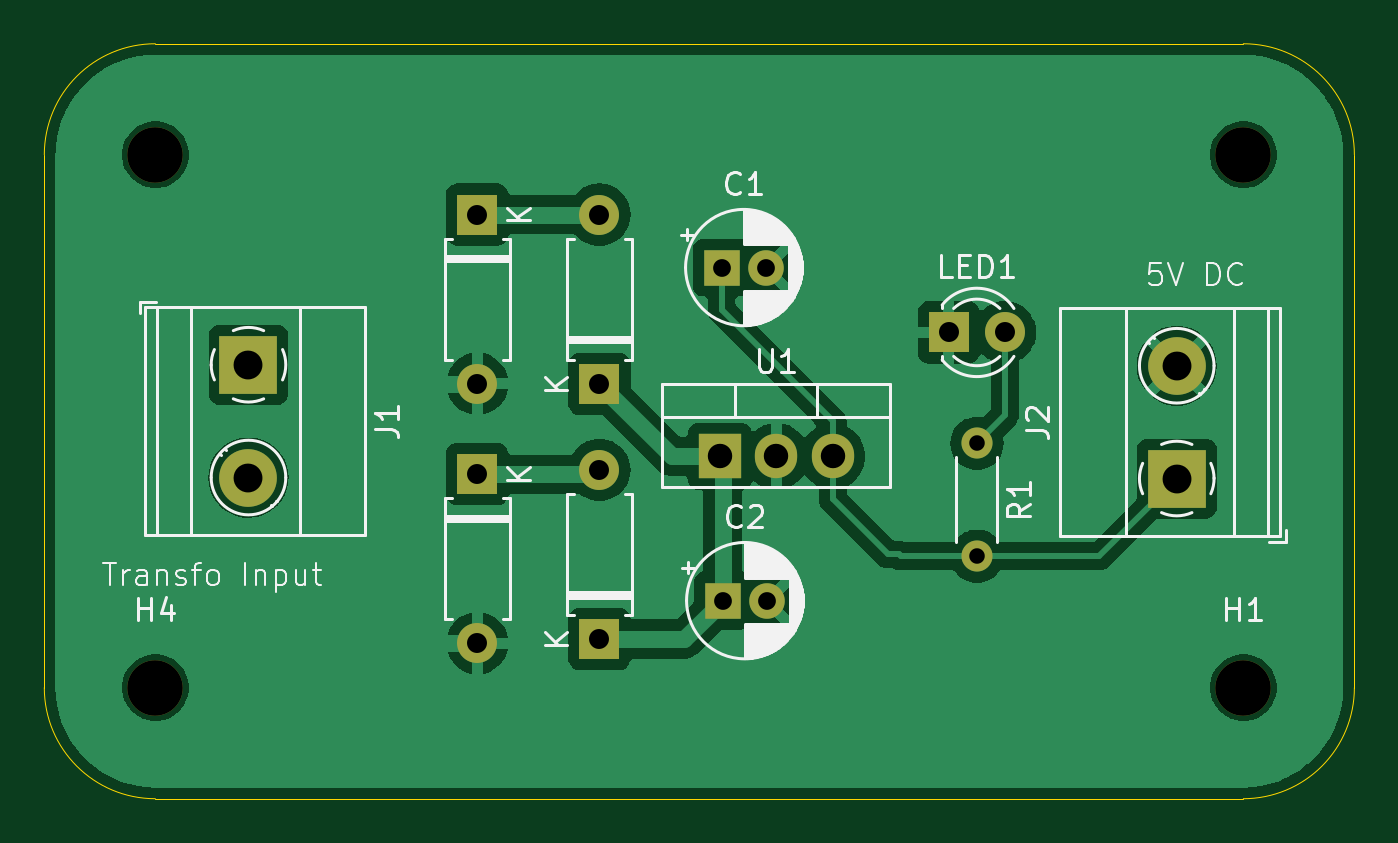
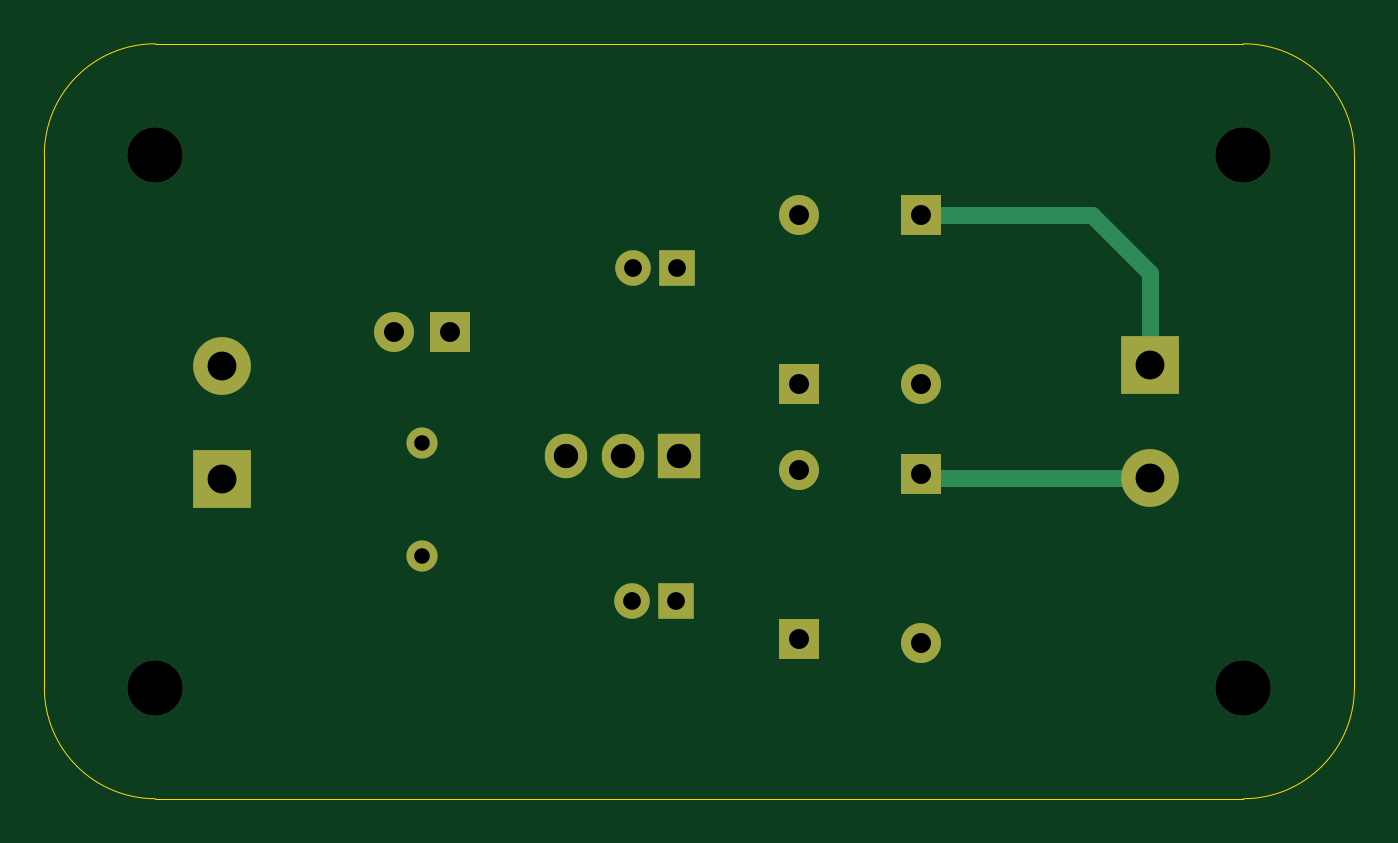
Circuit board: 11 layer files. Board 59.0 x 34.0 mm.
- bottom_copper: Rectifier-B_Cu.gbr (3014 bytes)
- bottom_mask: Rectifier-B_Mask.gbr (1794 bytes)
- paste: Rectifier-B_Paste.gbr (451 bytes)
- bottom_silk: Rectifier-B_Silkscreen.gbr (452 bytes)
- outline: Rectifier-Edge_Cuts.gbr (983 bytes)
- top_copper: Rectifier-F_Cu.gbr (50404 bytes)
- top_mask: Rectifier-F_Mask.gbr (1794 bytes)
- paste: Rectifier-F_Paste.gbr (451 bytes)
- top_silk: Rectifier-F_Silkscreen.gbr (32393 bytes)
- drill: Rectifier-NPTH.drl (385 bytes)
- drill: Rectifier-PTH.drl (898 bytes)

=== bottom_copper: Rectifier-B_Cu.gbr ===
%TF.GenerationSoftware,KiCad,Pcbnew,8.0.5*%
%TF.CreationDate,2024-12-20T15:16:31+03:00*%
%TF.ProjectId,Rectifier,52656374-6966-4696-9572-2e6b69636164,v01*%
%TF.SameCoordinates,Original*%
%TF.FileFunction,Copper,L2,Bot*%
%TF.FilePolarity,Positive*%
%FSLAX46Y46*%
G04 Gerber Fmt 4.6, Leading zero omitted, Abs format (unit mm)*
G04 Created by KiCad (PCBNEW 8.0.5) date 2024-12-20 15:16:31*
%MOMM*%
%LPD*%
G01*
G04 APERTURE LIST*
%TA.AperFunction,ComponentPad*%
%ADD10R,1.905000X2.000000*%
%TD*%
%TA.AperFunction,ComponentPad*%
%ADD11O,1.905000X2.000000*%
%TD*%
%TA.AperFunction,ComponentPad*%
%ADD12C,1.400000*%
%TD*%
%TA.AperFunction,ComponentPad*%
%ADD13O,1.400000X1.400000*%
%TD*%
%TA.AperFunction,ComponentPad*%
%ADD14R,1.800000X1.800000*%
%TD*%
%TA.AperFunction,ComponentPad*%
%ADD15C,1.800000*%
%TD*%
%TA.AperFunction,ComponentPad*%
%ADD16R,2.600000X2.600000*%
%TD*%
%TA.AperFunction,ComponentPad*%
%ADD17C,2.600000*%
%TD*%
%TA.AperFunction,ComponentPad*%
%ADD18O,1.800000X1.800000*%
%TD*%
%TA.AperFunction,ComponentPad*%
%ADD19R,1.600000X1.600000*%
%TD*%
%TA.AperFunction,ComponentPad*%
%ADD20C,1.600000*%
%TD*%
%TA.AperFunction,Conductor*%
%ADD21C,0.762000*%
%TD*%
G04 APERTURE END LIST*
D10*
%TO.P,U1,1,VI*%
%TO.N,Net-(D3-K)*%
X145420000Y-61580000D03*
D11*
%TO.P,U1,2,GND*%
%TO.N,GND*%
X147960000Y-61580000D03*
%TO.P,U1,3,VO*%
%TO.N,Net-(J2-Pin_1)*%
X150500000Y-61580000D03*
%TD*%
D12*
%TO.P,R1,1*%
%TO.N,Net-(LED1-A)*%
X157000000Y-61000000D03*
D13*
%TO.P,R1,2*%
%TO.N,Net-(J2-Pin_1)*%
X157000000Y-66080000D03*
%TD*%
D14*
%TO.P,LED1,1,K*%
%TO.N,GND*%
X155725000Y-56000000D03*
D15*
%TO.P,LED1,2,A*%
%TO.N,Net-(LED1-A)*%
X158265000Y-56000000D03*
%TD*%
D16*
%TO.P,J2,1,Pin_1*%
%TO.N,Net-(J2-Pin_1)*%
X166000000Y-62580000D03*
D17*
%TO.P,J2,2,Pin_2*%
%TO.N,GND*%
X166000000Y-57500000D03*
%TD*%
D16*
%TO.P,J1,1,Pin_1*%
%TO.N,Net-(D2-K)*%
X124195000Y-57455000D03*
D17*
%TO.P,J1,2,Pin_2*%
%TO.N,Net-(D1-K)*%
X124195000Y-62535000D03*
%TD*%
D14*
%TO.P,D4,1,K*%
%TO.N,Net-(D3-K)*%
X140000000Y-69810000D03*
D18*
%TO.P,D4,2,A*%
%TO.N,Net-(D1-K)*%
X140000000Y-62190000D03*
%TD*%
D14*
%TO.P,D3,1,K*%
%TO.N,Net-(D3-K)*%
X140000000Y-58310000D03*
D18*
%TO.P,D3,2,A*%
%TO.N,Net-(D2-K)*%
X140000000Y-50690000D03*
%TD*%
D14*
%TO.P,D2,1,K*%
%TO.N,Net-(D2-K)*%
X134500000Y-50690000D03*
D18*
%TO.P,D2,2,A*%
%TO.N,GND*%
X134500000Y-58310000D03*
%TD*%
D14*
%TO.P,D1,1,K*%
%TO.N,Net-(D1-K)*%
X134500000Y-62380000D03*
D18*
%TO.P,D1,2,A*%
%TO.N,GND*%
X134500000Y-70000000D03*
%TD*%
D19*
%TO.P,C2,1*%
%TO.N,Net-(D3-K)*%
X145544888Y-68080000D03*
D20*
%TO.P,C2,2*%
%TO.N,GND*%
X147544888Y-68080000D03*
%TD*%
D19*
%TO.P,C1,1*%
%TO.N,Net-(J2-Pin_1)*%
X145500000Y-53080000D03*
D20*
%TO.P,C1,2*%
%TO.N,GND*%
X147500000Y-53080000D03*
%TD*%
D21*
%TO.N,Net-(D2-K)*%
X126810000Y-50690000D02*
X134500000Y-50690000D01*
X124195000Y-53305000D02*
X126810000Y-50690000D01*
X124195000Y-57455000D02*
X124195000Y-53305000D01*
%TO.N,Net-(D1-K)*%
X134345000Y-62535000D02*
X134500000Y-62380000D01*
X124195000Y-62535000D02*
X134345000Y-62535000D01*
%TD*%
M02*

=== bottom_mask: Rectifier-B_Mask.gbr ===
%TF.GenerationSoftware,KiCad,Pcbnew,8.0.5*%
%TF.CreationDate,2024-12-20T15:16:31+03:00*%
%TF.ProjectId,Rectifier,52656374-6966-4696-9572-2e6b69636164,v01*%
%TF.SameCoordinates,Original*%
%TF.FileFunction,Soldermask,Bot*%
%TF.FilePolarity,Negative*%
%FSLAX46Y46*%
G04 Gerber Fmt 4.6, Leading zero omitted, Abs format (unit mm)*
G04 Created by KiCad (PCBNEW 8.0.5) date 2024-12-20 15:16:31*
%MOMM*%
%LPD*%
G01*
G04 APERTURE LIST*
%ADD10R,1.905000X2.000000*%
%ADD11O,1.905000X2.000000*%
%ADD12C,1.400000*%
%ADD13O,1.400000X1.400000*%
%ADD14R,1.800000X1.800000*%
%ADD15C,1.800000*%
%ADD16R,2.600000X2.600000*%
%ADD17C,2.600000*%
%ADD18C,2.500000*%
%ADD19O,1.800000X1.800000*%
%ADD20R,1.600000X1.600000*%
%ADD21C,1.600000*%
G04 APERTURE END LIST*
D10*
%TO.C,U1*%
X145420000Y-61580000D03*
D11*
X147960000Y-61580000D03*
X150500000Y-61580000D03*
%TD*%
D12*
%TO.C,R1*%
X157000000Y-61000000D03*
D13*
X157000000Y-66080000D03*
%TD*%
D14*
%TO.C,LED1*%
X155725000Y-56000000D03*
D15*
X158265000Y-56000000D03*
%TD*%
D16*
%TO.C,J2*%
X166000000Y-62580000D03*
D17*
X166000000Y-57500000D03*
%TD*%
D16*
%TO.C,J1*%
X124195000Y-57455000D03*
D17*
X124195000Y-62535000D03*
%TD*%
D18*
%TO.C,H4*%
X120000000Y-72000000D03*
%TD*%
%TO.C,H3*%
X169000000Y-48000000D03*
%TD*%
%TO.C,H2*%
X120000000Y-48000000D03*
%TD*%
%TO.C,H1*%
X169000000Y-72000000D03*
%TD*%
D14*
%TO.C,D4*%
X140000000Y-69810000D03*
D19*
X140000000Y-62190000D03*
%TD*%
D14*
%TO.C,D3*%
X140000000Y-58310000D03*
D19*
X140000000Y-50690000D03*
%TD*%
D14*
%TO.C,D2*%
X134500000Y-50690000D03*
D19*
X134500000Y-58310000D03*
%TD*%
D14*
%TO.C,D1*%
X134500000Y-62380000D03*
D19*
X134500000Y-70000000D03*
%TD*%
D20*
%TO.C,C2*%
X145544888Y-68080000D03*
D21*
X147544888Y-68080000D03*
%TD*%
D20*
%TO.C,C1*%
X145500000Y-53080000D03*
D21*
X147500000Y-53080000D03*
%TD*%
M02*

=== paste: Rectifier-B_Paste.gbr ===
%TF.GenerationSoftware,KiCad,Pcbnew,8.0.5*%
%TF.CreationDate,2024-12-20T15:16:31+03:00*%
%TF.ProjectId,Rectifier,52656374-6966-4696-9572-2e6b69636164,v01*%
%TF.SameCoordinates,Original*%
%TF.FileFunction,Paste,Bot*%
%TF.FilePolarity,Positive*%
%FSLAX46Y46*%
G04 Gerber Fmt 4.6, Leading zero omitted, Abs format (unit mm)*
G04 Created by KiCad (PCBNEW 8.0.5) date 2024-12-20 15:16:31*
%MOMM*%
%LPD*%
G01*
G04 APERTURE LIST*
G04 APERTURE END LIST*
M02*

=== bottom_silk: Rectifier-B_Silkscreen.gbr ===
%TF.GenerationSoftware,KiCad,Pcbnew,8.0.5*%
%TF.CreationDate,2024-12-20T15:16:31+03:00*%
%TF.ProjectId,Rectifier,52656374-6966-4696-9572-2e6b69636164,v01*%
%TF.SameCoordinates,Original*%
%TF.FileFunction,Legend,Bot*%
%TF.FilePolarity,Positive*%
%FSLAX46Y46*%
G04 Gerber Fmt 4.6, Leading zero omitted, Abs format (unit mm)*
G04 Created by KiCad (PCBNEW 8.0.5) date 2024-12-20 15:16:31*
%MOMM*%
%LPD*%
G01*
G04 APERTURE LIST*
G04 APERTURE END LIST*
M02*

=== outline: Rectifier-Edge_Cuts.gbr ===
%TF.GenerationSoftware,KiCad,Pcbnew,8.0.5*%
%TF.CreationDate,2024-12-20T15:16:31+03:00*%
%TF.ProjectId,Rectifier,52656374-6966-4696-9572-2e6b69636164,v01*%
%TF.SameCoordinates,Original*%
%TF.FileFunction,Profile,NP*%
%FSLAX46Y46*%
G04 Gerber Fmt 4.6, Leading zero omitted, Abs format (unit mm)*
G04 Created by KiCad (PCBNEW 8.0.5) date 2024-12-20 15:16:31*
%MOMM*%
%LPD*%
G01*
G04 APERTURE LIST*
%TA.AperFunction,Profile*%
%ADD10C,0.050000*%
%TD*%
G04 APERTURE END LIST*
D10*
X120000000Y-77000000D02*
X169000000Y-77000000D01*
X120000000Y-43000000D02*
X169000000Y-43000000D01*
X174000000Y-48000000D02*
X174000000Y-72000000D01*
X115000000Y-48000000D02*
X115000000Y-72000000D01*
X120000000Y-77000000D02*
G75*
G02*
X115000000Y-72000000I0J5000000D01*
G01*
X174000000Y-72000000D02*
G75*
G02*
X169000000Y-77000000I-5000000J0D01*
G01*
X169000000Y-43000000D02*
G75*
G02*
X174000000Y-48000000I0J-5000000D01*
G01*
X115000000Y-48000000D02*
G75*
G02*
X120000000Y-43000000I5000000J0D01*
G01*
M02*

=== top_copper: Rectifier-F_Cu.gbr (50404 bytes, source omitted) ===
=== top_mask: Rectifier-F_Mask.gbr ===
%TF.GenerationSoftware,KiCad,Pcbnew,8.0.5*%
%TF.CreationDate,2024-12-20T15:16:31+03:00*%
%TF.ProjectId,Rectifier,52656374-6966-4696-9572-2e6b69636164,v01*%
%TF.SameCoordinates,Original*%
%TF.FileFunction,Soldermask,Top*%
%TF.FilePolarity,Negative*%
%FSLAX46Y46*%
G04 Gerber Fmt 4.6, Leading zero omitted, Abs format (unit mm)*
G04 Created by KiCad (PCBNEW 8.0.5) date 2024-12-20 15:16:31*
%MOMM*%
%LPD*%
G01*
G04 APERTURE LIST*
%ADD10R,1.905000X2.000000*%
%ADD11O,1.905000X2.000000*%
%ADD12C,1.400000*%
%ADD13O,1.400000X1.400000*%
%ADD14R,1.800000X1.800000*%
%ADD15C,1.800000*%
%ADD16R,2.600000X2.600000*%
%ADD17C,2.600000*%
%ADD18C,2.500000*%
%ADD19O,1.800000X1.800000*%
%ADD20R,1.600000X1.600000*%
%ADD21C,1.600000*%
G04 APERTURE END LIST*
D10*
%TO.C,U1*%
X145420000Y-61580000D03*
D11*
X147960000Y-61580000D03*
X150500000Y-61580000D03*
%TD*%
D12*
%TO.C,R1*%
X157000000Y-61000000D03*
D13*
X157000000Y-66080000D03*
%TD*%
D14*
%TO.C,LED1*%
X155725000Y-56000000D03*
D15*
X158265000Y-56000000D03*
%TD*%
D16*
%TO.C,J2*%
X166000000Y-62580000D03*
D17*
X166000000Y-57500000D03*
%TD*%
D16*
%TO.C,J1*%
X124195000Y-57455000D03*
D17*
X124195000Y-62535000D03*
%TD*%
D18*
%TO.C,H4*%
X120000000Y-72000000D03*
%TD*%
%TO.C,H3*%
X169000000Y-48000000D03*
%TD*%
%TO.C,H2*%
X120000000Y-48000000D03*
%TD*%
%TO.C,H1*%
X169000000Y-72000000D03*
%TD*%
D14*
%TO.C,D4*%
X140000000Y-69810000D03*
D19*
X140000000Y-62190000D03*
%TD*%
D14*
%TO.C,D3*%
X140000000Y-58310000D03*
D19*
X140000000Y-50690000D03*
%TD*%
D14*
%TO.C,D2*%
X134500000Y-50690000D03*
D19*
X134500000Y-58310000D03*
%TD*%
D14*
%TO.C,D1*%
X134500000Y-62380000D03*
D19*
X134500000Y-70000000D03*
%TD*%
D20*
%TO.C,C2*%
X145544888Y-68080000D03*
D21*
X147544888Y-68080000D03*
%TD*%
D20*
%TO.C,C1*%
X145500000Y-53080000D03*
D21*
X147500000Y-53080000D03*
%TD*%
M02*

=== paste: Rectifier-F_Paste.gbr ===
%TF.GenerationSoftware,KiCad,Pcbnew,8.0.5*%
%TF.CreationDate,2024-12-20T15:16:31+03:00*%
%TF.ProjectId,Rectifier,52656374-6966-4696-9572-2e6b69636164,v01*%
%TF.SameCoordinates,Original*%
%TF.FileFunction,Paste,Top*%
%TF.FilePolarity,Positive*%
%FSLAX46Y46*%
G04 Gerber Fmt 4.6, Leading zero omitted, Abs format (unit mm)*
G04 Created by KiCad (PCBNEW 8.0.5) date 2024-12-20 15:16:31*
%MOMM*%
%LPD*%
G01*
G04 APERTURE LIST*
G04 APERTURE END LIST*
M02*

=== top_silk: Rectifier-F_Silkscreen.gbr (32393 bytes, source omitted) ===
=== drill: Rectifier-NPTH.drl ===
M48
; DRILL file {KiCad 8.0.5} date 2024-12-20T15:16:43+0300
; FORMAT={-:-/ absolute / metric / decimal}
; #@! TF.CreationDate,2024-12-20T15:16:43+03:00
; #@! TF.GenerationSoftware,Kicad,Pcbnew,8.0.5
; #@! TF.FileFunction,NonPlated,1,2,NPTH
FMAT,2
METRIC
; #@! TA.AperFunction,NonPlated,NPTH,ComponentDrill
T1C2.500
%
G90
G05
T1
X120.0Y-48.0
X120.0Y-72.0
X169.0Y-48.0
X169.0Y-72.0
M30

=== drill: Rectifier-PTH.drl ===
M48
; DRILL file {KiCad 8.0.5} date 2024-12-20T15:16:43+0300
; FORMAT={-:-/ absolute / metric / decimal}
; #@! TF.CreationDate,2024-12-20T15:16:43+03:00
; #@! TF.GenerationSoftware,Kicad,Pcbnew,8.0.5
; #@! TF.FileFunction,Plated,1,2,PTH
FMAT,2
METRIC
; #@! TA.AperFunction,Plated,PTH,ComponentDrill
T1C0.700
; #@! TA.AperFunction,Plated,PTH,ComponentDrill
T2C0.800
; #@! TA.AperFunction,Plated,PTH,ComponentDrill
T3C0.900
; #@! TA.AperFunction,Plated,PTH,ComponentDrill
T4C1.100
; #@! TA.AperFunction,Plated,PTH,ComponentDrill
T5C1.300
%
G90
G05
T1
X157.0Y-61.0
X157.0Y-66.08
T2
X145.5Y-53.08
X145.545Y-68.08
X147.5Y-53.08
X147.545Y-68.08
T3
X134.5Y-50.69
X134.5Y-58.31
X134.5Y-62.38
X134.5Y-70.0
X140.0Y-50.69
X140.0Y-58.31
X140.0Y-62.19
X140.0Y-69.81
X155.725Y-56.0
X158.265Y-56.0
T4
X145.42Y-61.58
X147.96Y-61.58
X150.5Y-61.58
T5
X124.195Y-57.455
X124.195Y-62.535
X166.0Y-57.5
X166.0Y-62.58
M30

